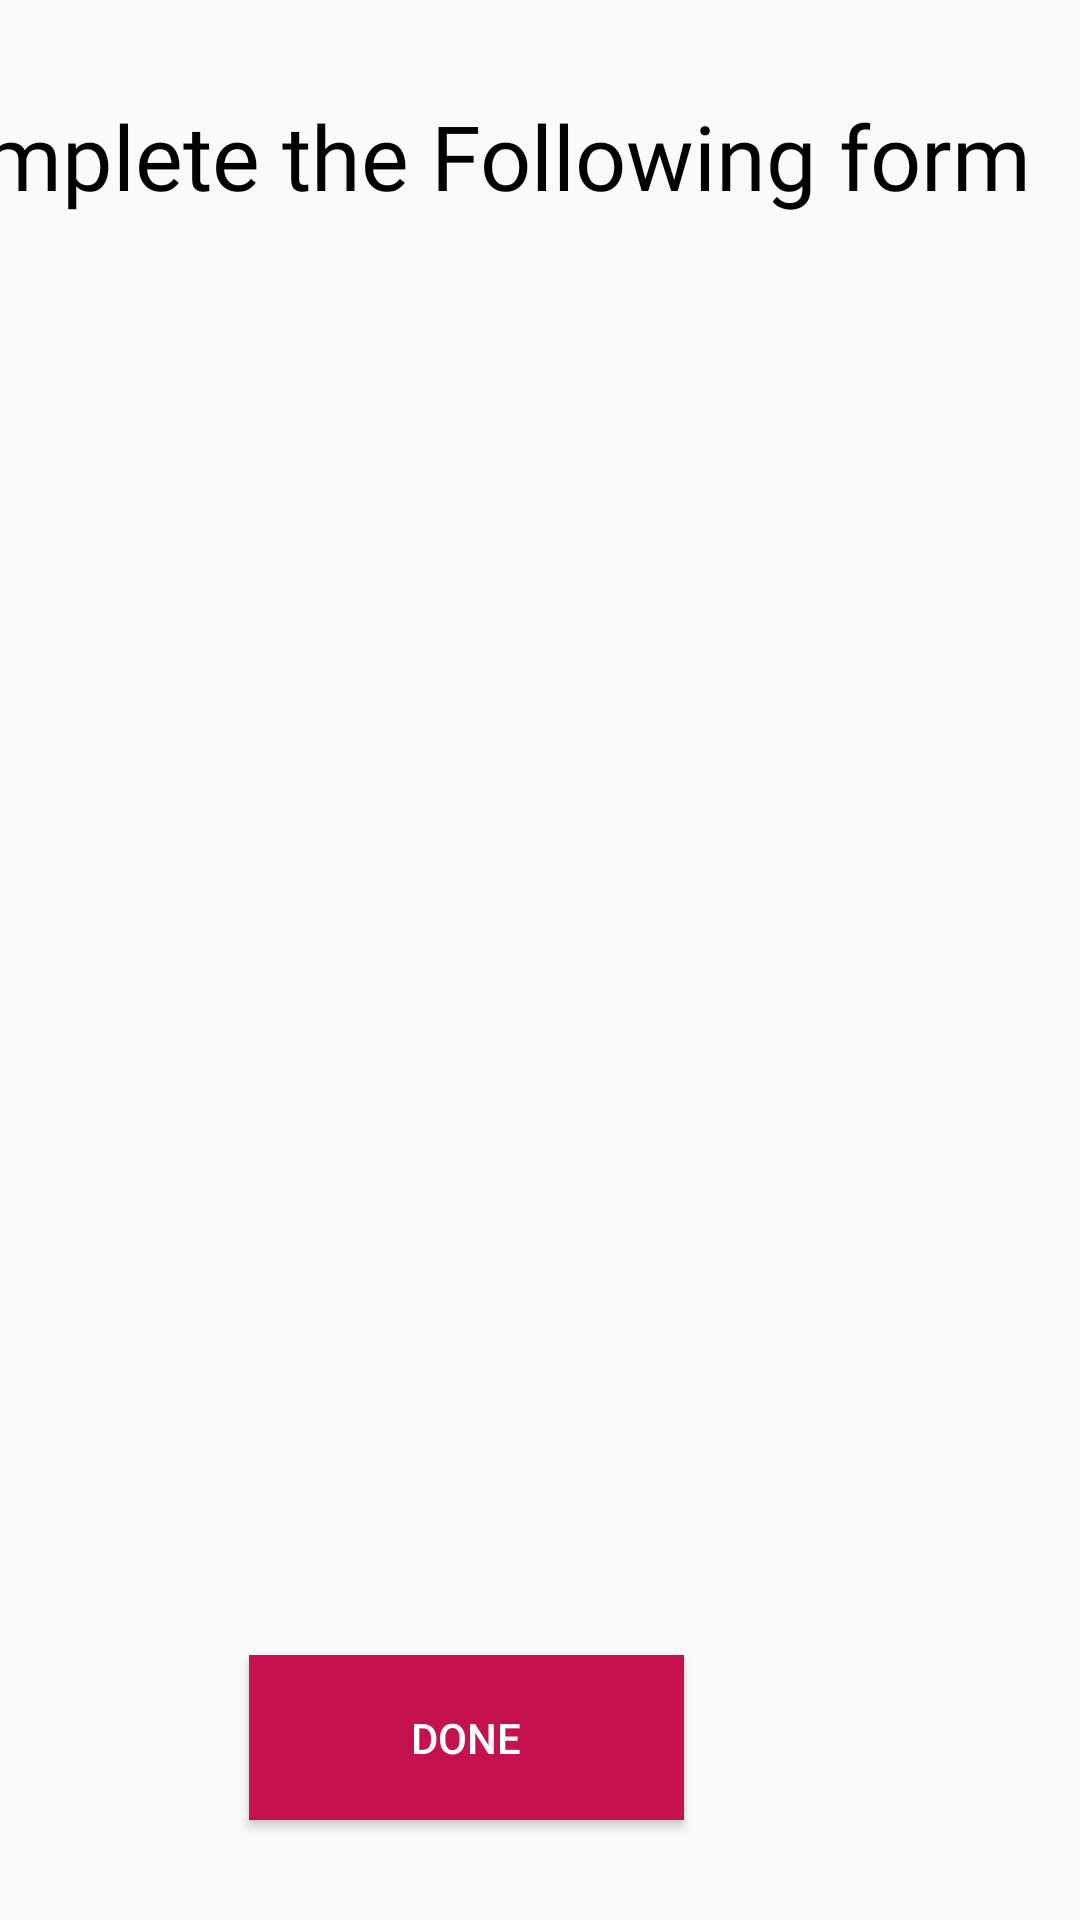

Layout XML and referenced resources for this Android screen:
<!-- AndroidManifest.xml: application theme AppTheme -->
<!-- res/layout/activity_check_documents.xml -->
<?xml version="1.0" encoding="utf-8"?>
<androidx.constraintlayout.widget.ConstraintLayout xmlns:android="http://schemas.android.com/apk/res/android"
    xmlns:app="http://schemas.android.com/apk/res-auto"
    xmlns:tools="http://schemas.android.com/tools"
    android:layout_width="match_parent"
    android:layout_height="match_parent"
    tools:context=".CheckDocuments">

    <TextView
        android:id="@+id/textView16"
        android:layout_width="419dp"
        android:layout_height="104dp"
        android:fontFamily="@font/potra"
        android:gravity="center"
        android:text="@string/complete_the_following_form"
        android:textColor="#000000"
        android:textSize="30sp"
        app:layout_constraintBottom_toBottomOf="parent"
        app:layout_constraintEnd_toEndOf="parent"
        app:layout_constraintHorizontal_bias="1.0"
        app:layout_constraintStart_toStartOf="parent"
        app:layout_constraintTop_toTopOf="parent"
        app:layout_constraintVertical_bias="0.0" />

    <ListView
        android:id="@+id/lv_docs"
        android:layout_width="411dp"
        android:layout_height="484dp"
        android:layout_marginTop="40dp"
        app:layout_constraintEnd_toEndOf="parent"
        app:layout_constraintHorizontal_bias="0.055"
        app:layout_constraintStart_toStartOf="parent"
        app:layout_constraintTop_toBottomOf="@+id/textView16" />

    <Button
        android:id="@+id/btn_ok"
        android:layout_width="145dp"
        android:layout_height="55dp"
        android:layout_marginEnd="132dp"
        android:layout_marginRight="132dp"
        android:background="#C5124F"
        android:text="Done"
        android:onClick="alright"
        android:textColor="#FFFFFF"
        app:layout_constraintBottom_toBottomOf="parent"
        app:layout_constraintEnd_toEndOf="parent"
        app:layout_constraintTop_toTopOf="parent"
        app:layout_constraintVertical_bias="0.943" />

</androidx.constraintlayout.widget.ConstraintLayout>
<!-- resources referenced by this layout -->
<resources>
  <string name="complete_the_following_form">Complete the Following form</string>
  <style name="AppTheme" parent="Theme.AppCompat.Light.NoActionBar">
          
          <item name="colorPrimary">#E91E63</item>
          <item name="colorPrimaryDark">#C5124F</item>
          <item name="colorAccent">#0C0C0C</item>
      </style>
</resources>
